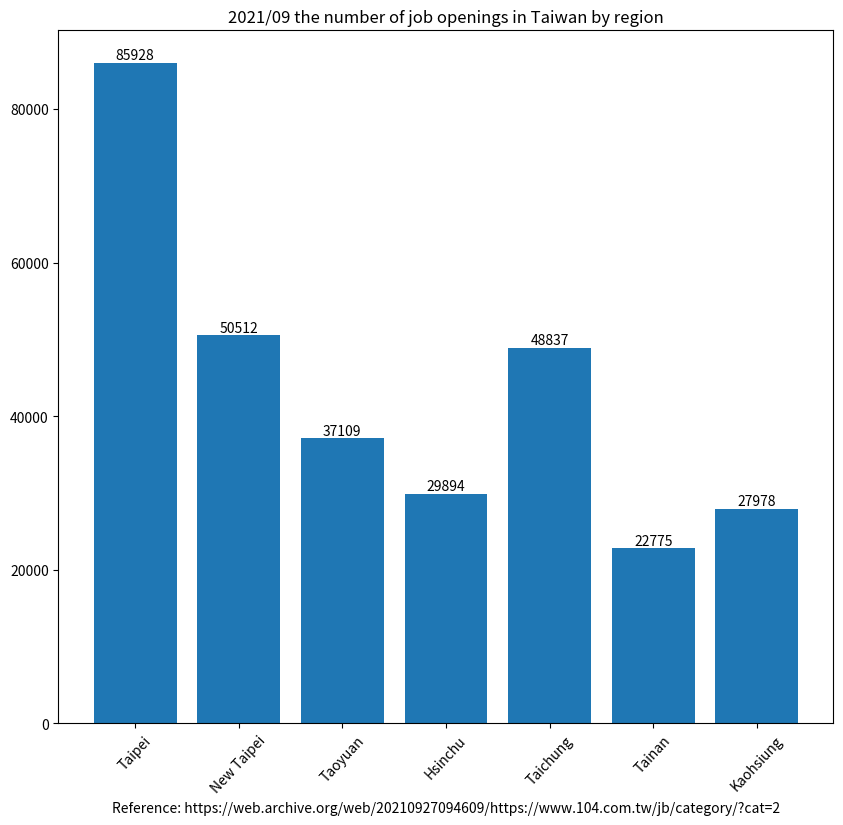

Generate this figure with matplotlib:
import matplotlib.pyplot as plt

region_num = [1, 2, 3, 4, 5, 6, 7]
position_vacancies = [85928, 50512, 37109, 29894, 48837, 22775, 27978]

label = ["Taipei", "New Taipei", "Taoyuan", "Hsinchu", "Taichung", "Tainan", "Kaohsiung"]

fig, ax = plt.subplots(figsize=(10, 9))  # [1]
plt.xticks(region_num, labels=label, rotation=47)
# plt.yticks([0, 250, 300, 350, 400, 450, 500, 550])

plot = ax.bar(region_num, position_vacancies)

for rect in plot:
    height = rect.get_height()
    ax.text(rect.get_x() + rect.get_width() / 2., 1.002 * height,
            '%d' % int(height), ha='center', va='bottom')

plt.title("2021/09 the number of job openings in Taiwan by region")

# plt.ylabel("")
plt.xlabel("Reference: https://web.archive.org/web/20210927094609/https://www.104.com.tw/jb/category/?cat=2")

# plt.ylim(280, 560)

plt.show()
